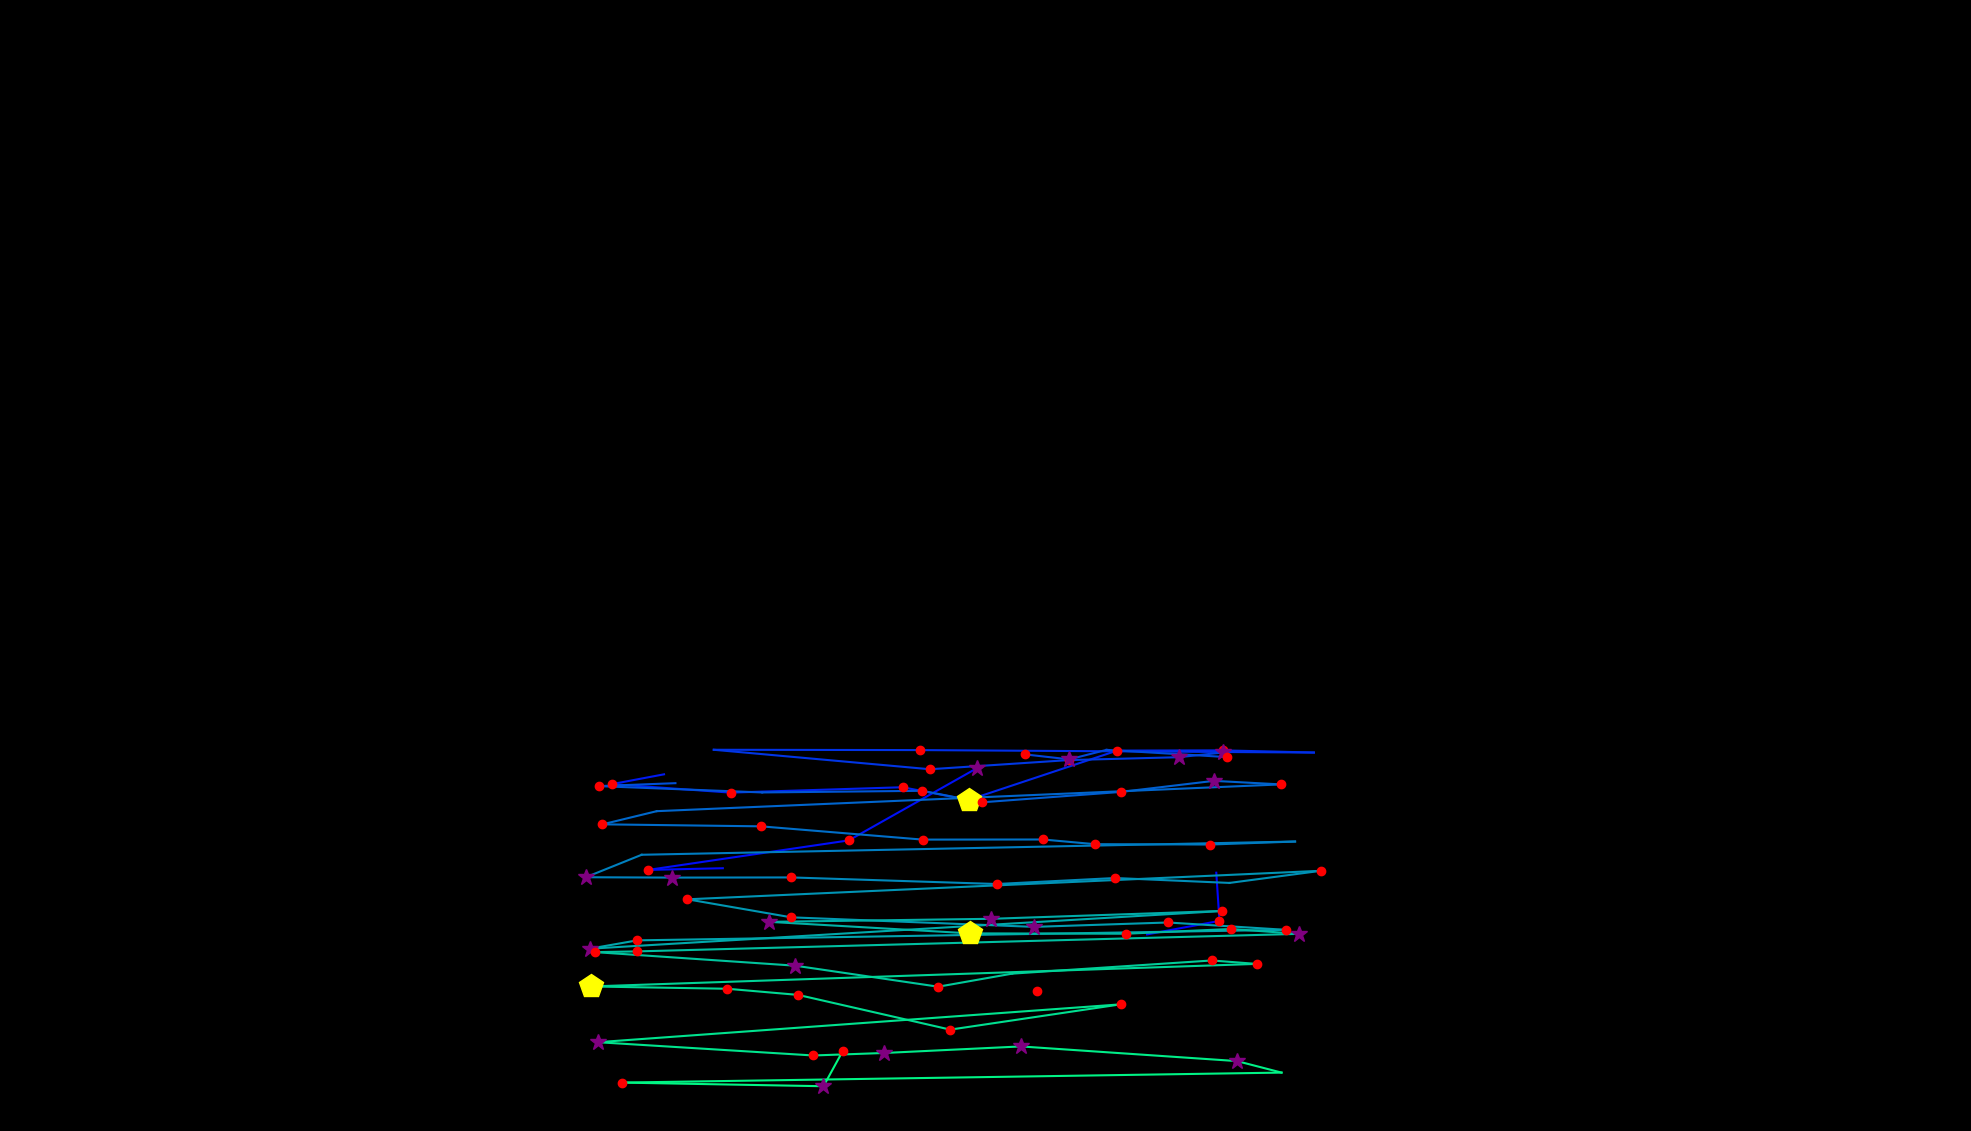

Source data for this figure (header and first rows):
, fixation_id, timestamp, avg_gaze_x, avg_gaze_y, duration
0, 508.0, 157321, 1347, 181.4, 192.8
1, 510.0, 157984, 1490, 255.3, 24.1
2, 511.0, 158032, 1584, 272.9, 228.9
3, 512.0, 158297, 1580, 335.4, 0.0
4, 516.0, 159165, 938.8, 341.3, 96.39
5, 517.0, 159285, 841.6, 339.1, 180.7
6, 518.0, 159538, 1102, 377.4, 132.5
7, 519.0, 159707, 1269, 471.4, 277.1
8, 521.0, 160406, 1581, 496, 48.2
9, 523.0, 160852, 862.4, 463.2, 108.4
10, 524.0, 160984, 794.6, 450.5, 156.6
11, 525.0, 161285, 948.8, 439.5, 120.5
12, 526.0, 161562, 1172, 446.4, 216.9
13, 527.0, 161803, 1258, 429.9, 518.1
14, 528.0, 162406, 1451, 494, 192.8
15, 529.0, 162623, 1588, 494.3, 156.6
16, 530.0, 162876, 1706, 491.5, 96.39
17, 531.0, 163129, 1194, 494.7, 120.5
18, 532.0, 163346, 927, 495.1, 84.34
19, 533.0, 163671, 1208, 469.8, 156.6
20, 534.0, 163912, 1388, 481.7, 132.5
21, 535.0, 164201, 1531, 485.4, 373.5
22, 536.0, 164755, 1589, 491.6, 277.1
23, 538.0, 165466, 1331, 489.1, 132.5
24, 539.0, 165623, 1389, 482.6, 265.1
25, 540.0, 165912, 1437, 495, 36.15
26, 541.0, 166105, 1594, 485.6, 168.7
27, 543.0, 166575, 877.2, 451.7, 108.4
28, 544.0, 166719, 777.6, 447.9, 180.7
29, 545.0, 166960, 989.9, 439.7, 96.39
30, 546.0, 167213, 1198, 441.8, 168.7
31, 547.0, 167503, 1275, 426.8, 216.9
32, 548.0, 167743, 1456, 440.4, 216.9
33, 549.0, 167997, 1577, 454.7, 265.1
34, 550.0, 168286, 1664, 450.1, 168.7
35, 551.0, 168551, 853, 415.4, 96.39
36, 552.0, 168683, 782.4, 398.3, 168.7
37, 553.0, 168900, 988.3, 395.7, 144.6
38, 554.0, 169129, 1198, 378.4, 132.5
39, 555.0, 169394, 1355, 378.6, 228.9
40, 556.0, 169647, 1422, 372.5, 216.9
41, 557.0, 169936, 1572, 372, 204.8
42, 558.0, 170165, 1682, 375.9, 96.39
43, 559.0, 170406, 833.4, 358.7, 96.39
44, 560.0, 170527, 760.8, 329.6, 349.4
45, 561.0, 170912, 872.1, 329.1, 265.1
46, 562.0, 171274, 1028, 329.3, 168.7
47, 563.0, 171551, 1294, 320.8, 144.6
48, 564.0, 171828, 1448, 328.5, 132.5
49, 565.0, 172021, 1597, 322.2, 108.4
50, 566.0, 172153, 1716, 338, 144.6
51, 567.0, 172370, 892.8, 300.9, 192.8
52, 568.0, 172599, 1028, 277.5, 228.9
53, 569.0, 172900, 1343, 265.1, 373.5
54, 570.0, 173346, 1517, 270.8, 120.5
55, 571.0, 173635, 1670, 261.3, 228.9
56, 572.0, 173949, 827.5, 247.6, 144.6
57, 573.0, 174117, 765.6, 236.7, 253
58, 574.0, 174467, 1587, 285.8, 132.5
59, 575.0, 174684, 1287, 275.6, 289.2
... 26 more rows
